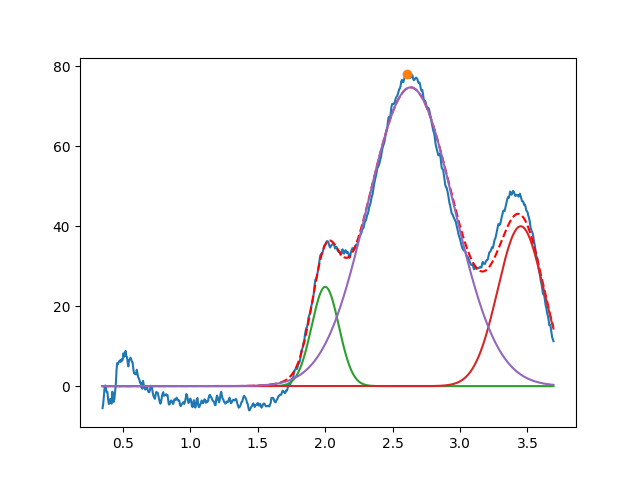

Values plotted in this chart, from the file beside it:
2.001016634502867930e+00, 2.484057524397959682e+01, 2.369219844655202079e-01, 9.999999999999986677e-01
3.450000000000000622e+00, 3.999999999999999289e+01, 3.999999999999855893e-01, 9.999999999999998890e-01
2.633994985741410222e+00, 7.476303311001112206e+01, 7.537527173971627636e-01, 9.999999999944706452e-01
